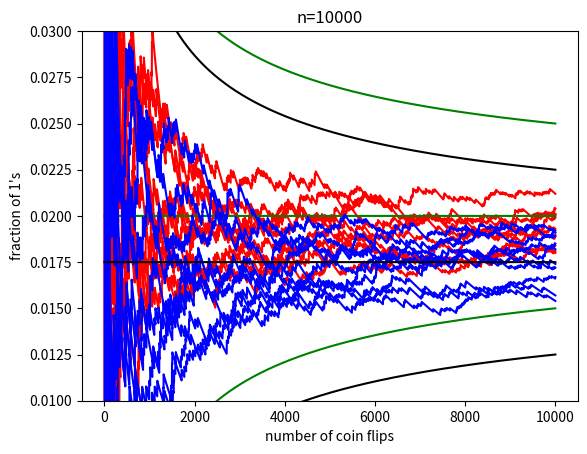

Write Python code to recreate this figure.
from random import random
from matplotlib.backends.backend_pdf import PdfPages
from pylab import *

def running_average(n,m,p):
    """Compute the running average for m random binary sequences, each of
    length n. The sequences are generated by flipping a random coin
    whose probability of landing '1' is p.

    """
    aver=zeros((n,m)) # define a numpy array of size nXm filled with zeros.
    for j in range(m):
        # using python list comrehension create a list of length n
        # where each entry is 1 with probability p and zero with
        # probability 1-p
        outcomes=[(1 if random()<p else 0) for i in range(n)] 
        # Compute the cumulative sum of the list "outcomes".
        # i.e. outcomes[0], outcomes[0]+outcomes[1], outcomes[0]+outcomes[1]+outcomes[2], ... 
        c=cumsum(outcomes)
        # Using python list comprehension compute the average for each prefix of outcomes.
        # this is also called the "running average"
        aver[:,j] = [c[i]/(i+1.0) for i in range(len(c))]
    return aver;

def envelope(n,p):
    """Compute the envelope the bounds the running average sequences from
    below and above with high probability
    """
    env=zeros((n,3))
    env[:,1]=[p for i in range(n)]
    env[:,0]=[p+0.5/sqrt(i+1.0) for i in range(n)]
    env[:,2]=[p-0.5/sqrt(i+1.0) for i in range(n)]
    return env
    
### Main

# Create the PdfPages object to which we will save the pages:
n=10000 # length of sequence
m=10      # number of sequences

# create the plot as a pdf file
pdf = PdfPages('averages'+str(n)+'.pdf')

#create plotes
plot(running_average(n,m,0.02),'r')
plot(envelope(n,0.02),'g')

plot(running_average(n,m,0.0175),'b')
plot(envelope(n,0.0175),'k')

# define the y axis upper and lower limits.
ylim((0.01,0.03))

#define the title the x label and the y label for the firgure.
title('n='+str(n))
xlabel('number of coin flips')
ylabel("fraction of 1's")

# save and close figure file.
savefig(pdf, format='pdf') # note the format='pdf' argument!
close()
pdf.close()
